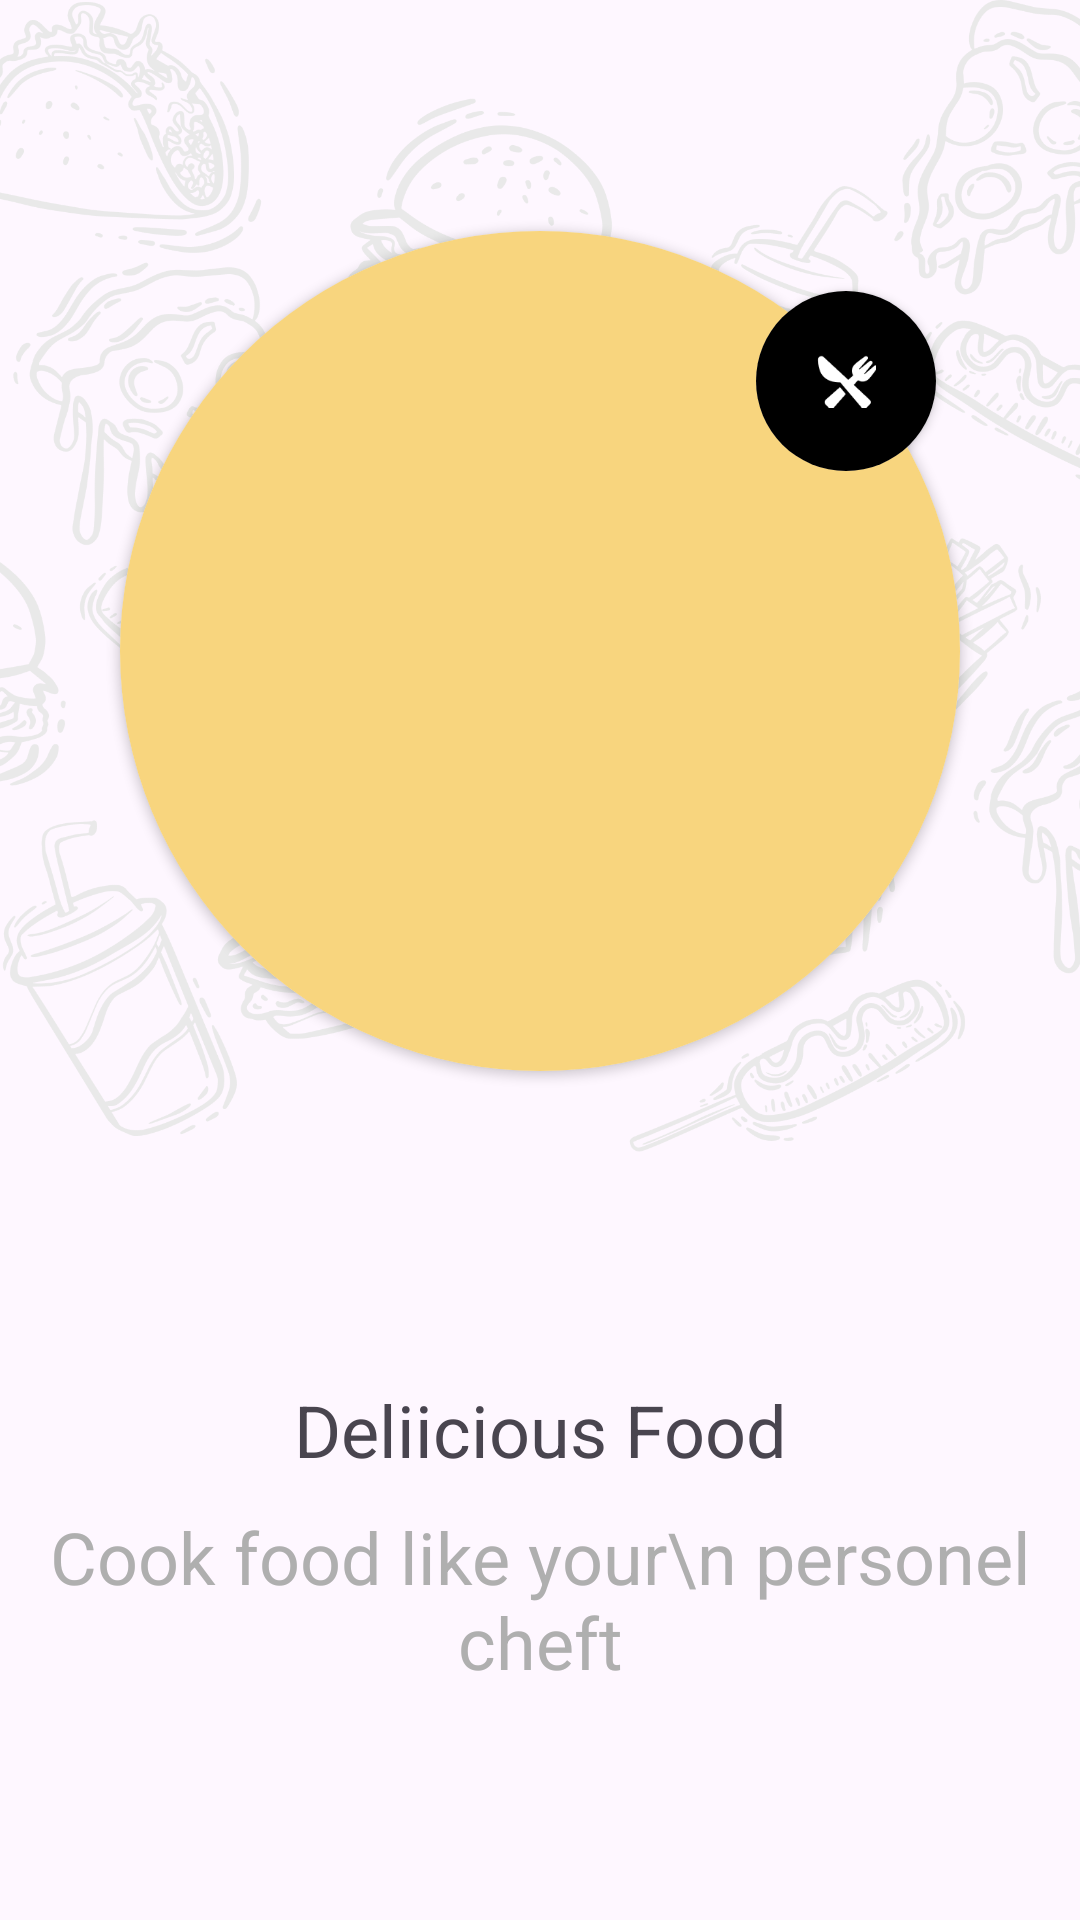

Reconstruct the res/layout file that produces this screen, plus the resources it refers to.
<!-- AndroidManifest.xml: application theme Theme.FodeNew -->
<!-- res/layout/fragment1_layout.xml -->
<?xml version="1.0" encoding="utf-8"?>
<LinearLayout xmlns:android="http://schemas.android.com/apk/res/android"
    android:layout_width="match_parent"
    xmlns:app="http://schemas.android.com/apk/res-auto"
    android:orientation="vertical"
    android:weightSum="10"
    android:layout_height="match_parent">
    <RelativeLayout
        android:layout_width="match_parent"
        android:gravity="center"
        android:background="@drawable/bgr_onbroading"
        android:layout_height="match_parent"
        android:layout_weight="4">
        <androidx.cardview.widget.CardView
            android:id="@+id/cardView_cic_onbroad"
            android:layout_width="280dp"
            android:layout_marginTop="50dp"
            android:layout_height="280dp"
            app:cardCornerRadius="280dp">
            <ImageView
                android:layout_width="match_parent"
                android:background="#F8D57E"
                android:layout_height="match_parent" />
        </androidx.cardview.widget.CardView>
        <androidx.cardview.widget.CardView
            android:layout_alignEnd="@id/cardView_cic_onbroad"
            android:layout_marginTop="70dp"
            android:layout_marginEnd="8dp"
            android:layout_width="60dp"
            android:layout_height="60dp"
            app:cardCornerRadius="60dp">
            <ImageView
                android:layout_width="match_parent"
                android:background="@color/black"
                android:padding="20dp"
                android:src="@drawable/ic_check_broading"
                android:layout_height="match_parent"/>
        </androidx.cardview.widget.CardView>

    </RelativeLayout>
    <LinearLayout
        android:layout_width="match_parent"
        android:gravity="center"
        android:orientation="vertical"
        android:layout_height="match_parent"
        android:layout_weight="6">
        <TextView
            android:layout_width="match_parent"
            android:gravity="center"
            android:layout_height="wrap_content"
            android:text="Deliicious Food"
            android:textSize="24sp"/>
        <TextView
            android:layout_width="match_parent"
            android:gravity="center"
            android:lines="2"
            android:textColor="@color/sub_text"
            android:layout_marginTop="10dp"
            android:layout_height="wrap_content"
            android:text="Cook food like your\n personel cheft"
            android:textSize="24sp"/>



    </LinearLayout>
    


</LinearLayout>
<!-- resources referenced by this layout -->
<resources>
  <color name="black">#FF000000</color>
  <color name="sub_text">#AFAFAF</color>
  <!-- drawable bgr_onbroading: png bitmap (drawable, 386048 bytes) -->
  <!-- drawable ic_check_broading: png bitmap (drawable, 1347 bytes) -->
  <style name="Theme.FodeNew" parent="Base.Theme.FodeNew">
          
          <item name="fodeCustomAppbar">@style/custom_text_tablayout</item>
          <item name="Widget.Fode.Checkbox">@style/custom_check_box</item>
      </style>
  <style name="Base.Theme.FodeNew" parent="Theme.Material3.DayNight.NoActionBar">
          
          
           <item name="colorPrimary">#EC574C</item>
      </style>
  <style name="custom_text_tablayout" parent="Widget.Material3.TabLayout">
          <item name="android:textSize">10sp</item>
          <item name="android:textStyle">italic</item>
          <item name="tabTextColor">#000000</item>
      </style>
  <style name="custom_check_box" parent="Widget.Material3.CompoundButton.CheckBox">
          <item name="buttonTint">@color/checkbox</item>
          
          
      </style>
</resources>
